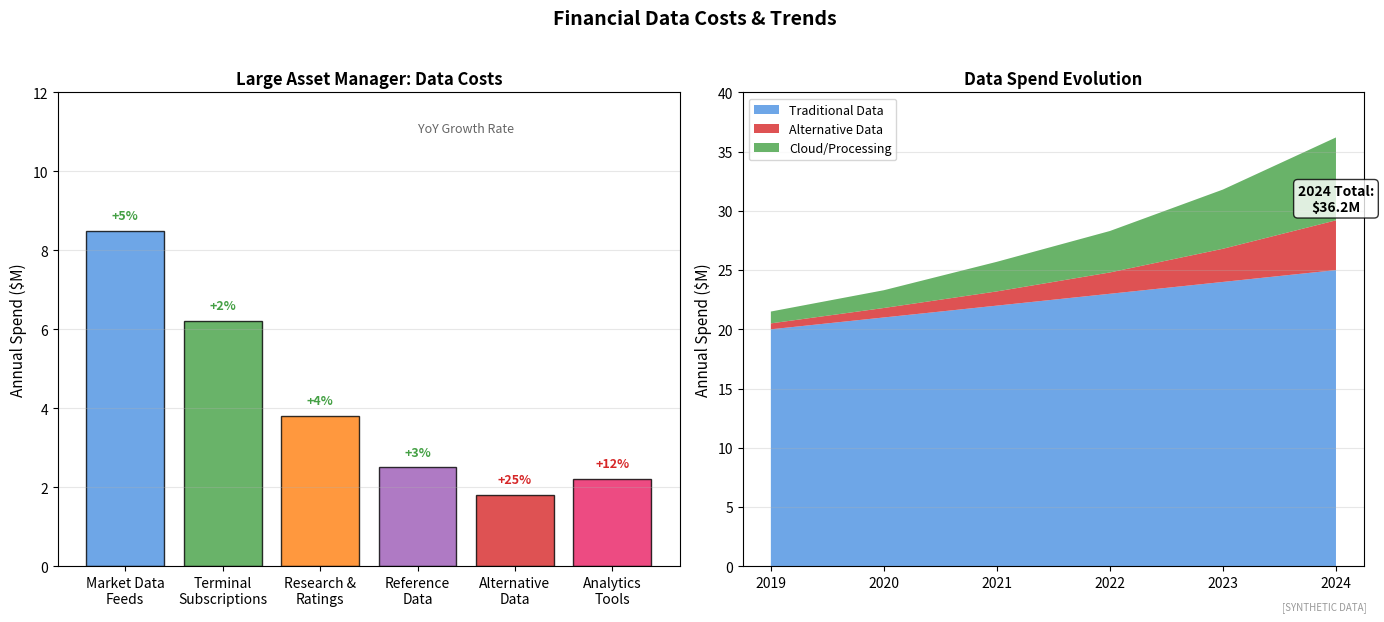

Reproduce this figure in Python. (Note: this script raises an exception after producing the figure.)
"""
Data Costs Analysis
Financial data spending breakdown

Output: data_costs.pdf
Module: module_04_trad_finance
Lesson: 47 - Data Vendors
"""

from pathlib import Path
import matplotlib.pyplot as plt
import numpy as np

CHART_METADATA = {
    'title': 'Data Costs',
    'module': 'module_04_trad_finance',
    'lesson': 47,
    'url': 'https://github.com/Digital-AI-Finance/digital-finance/tree/main/module_04_trad_finance/figures/data_costs'
}

plt.rcParams.update({'font.size': 10, 'axes.labelsize': 10})

def create_chart():
    fig, axes = plt.subplots(1, 2, figsize=(14, 6))

    # Cost breakdown by category
    ax1 = axes[0]

    categories = ['Market Data\nFeeds', 'Terminal\nSubscriptions', 'Research &\nRatings', 'Reference\nData', 'Alternative\nData', 'Analytics\nTools']
    spend = [8.5, 6.2, 3.8, 2.5, 1.8, 2.2]  # Annual spend in $M for large firm
    growth = [5, 2, 4, 3, 25, 12]  # YoY growth %
    colors = ['#4A90E2', '#44A044', '#FF7F0E', '#9B59B6', '#D62728', '#E91E63']

    bars = ax1.bar(categories, spend, color=colors, alpha=0.8, edgecolor='black')

    ax1.set_ylabel('Annual Spend ($M)', fontsize=11)
    ax1.set_title('Large Asset Manager: Data Costs', fontsize=12, fontweight='bold')
    ax1.set_ylim(0, 12)
    ax1.yaxis.grid(True, alpha=0.3)

    # Add growth labels
    for bar, g in zip(bars, growth):
        height = bar.get_height()
        color = '#D62728' if g > 10 else '#FF7F0E' if g > 5 else '#44A044'
        ax1.text(bar.get_x() + bar.get_width()/2, height + 0.3,
                f'+{g}%', ha='center', fontsize=9, fontweight='bold', color=color)

    ax1.text(3, 11, 'YoY Growth Rate', fontsize=9, color='#666666', style='italic')

    # Cost trends over time
    ax2 = axes[1]

    years = ['2019', '2020', '2021', '2022', '2023', '2024']
    traditional = [20, 21, 22, 23, 24, 25]
    alt_data = [0.5, 0.8, 1.2, 1.8, 2.8, 4.2]
    cloud = [1, 1.5, 2.5, 3.5, 5, 7]

    ax2.stackplot(years, traditional, alt_data, cloud,
                  labels=['Traditional Data', 'Alternative Data', 'Cloud/Processing'],
                  colors=['#4A90E2', '#D62728', '#44A044'], alpha=0.8)

    ax2.set_ylabel('Annual Spend ($M)', fontsize=11)
    ax2.set_title('Data Spend Evolution', fontsize=12, fontweight='bold')
    ax2.legend(loc='upper left', fontsize=9)
    ax2.set_ylim(0, 40)
    ax2.yaxis.grid(True, alpha=0.3)

    # Add annotation
    total_2024 = traditional[-1] + alt_data[-1] + cloud[-1]
    ax2.text(5, 30, f'2024 Total:\n${total_2024:.1f}M', fontsize=10, fontweight='bold',
            ha='center', bbox=dict(boxstyle='round', facecolor='white', alpha=0.8))

    fig.suptitle('Financial Data Costs & Trends', fontsize=14, fontweight='bold', y=1.02)
    fig.text(0.98, 0.02, '[SYNTHETIC DATA]', fontsize=7, color='#999999', ha='right', style='italic')
    plt.tight_layout()

    output_path = Path(__file__).parent / 'data_costs.pdf'
    plt.savefig(output_path, format='pdf', dpi=300, bbox_inches='tight')
    plt.close()
    print(f"Chart saved to: {output_path}")
    return output_path

if __name__ == '__main__':
    create_chart()
